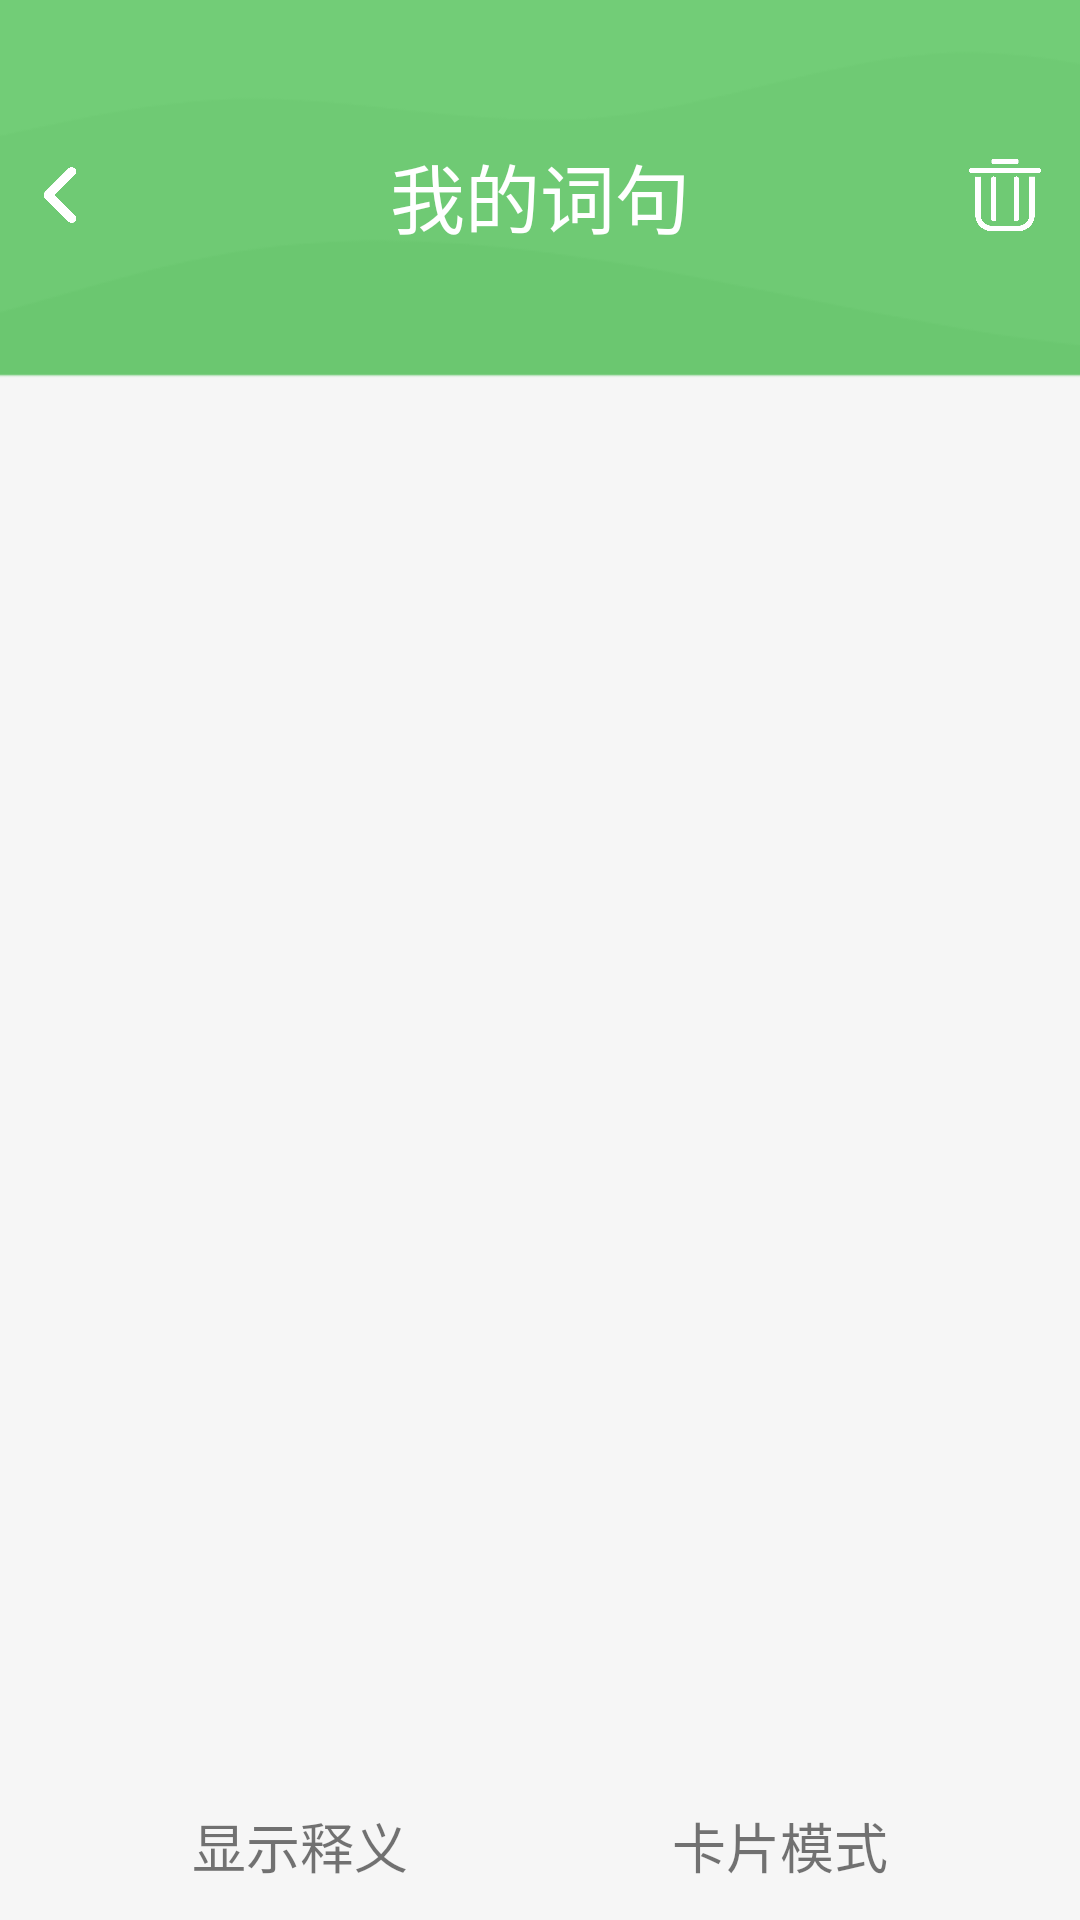

Here is an Android app screen rendered from its layout file. Give the layout XML and the strings, colors and styles it references.
<!-- AndroidManifest.xml: application theme Theme.TranslationApp -->
<!-- res/layout/activity_collect.xml -->
<?xml version="1.0" encoding="utf-8"?>
<androidx.constraintlayout.widget.ConstraintLayout xmlns:android="http://schemas.android.com/apk/res/android"
    xmlns:app="http://schemas.android.com/apk/res-auto"
    xmlns:tools="http://schemas.android.com/tools"
    android:layout_width="match_parent"
    android:layout_height="match_parent"
    android:background="@drawable/wave_background_vertical_short"
    tools:context=".CollectActivity">


    <androidx.constraintlayout.widget.ConstraintLayout
        android:id="@+id/constraintLayout2"
        android:layout_width="match_parent"
        android:layout_height="50dp"
        android:layout_marginTop="40dp"
        android:translationZ="10dp"
        app:layout_constraintEnd_toEndOf="parent"
        app:layout_constraintStart_toStartOf="parent"
        app:layout_constraintTop_toTopOf="parent">

        <ImageView
            android:id="@+id/from_collect_back"
            android:layout_width="20dp"
            android:layout_height="20dp"
            android:layout_marginStart="10dp"
            android:src="@drawable/back"
            app:layout_constraintBottom_toBottomOf="parent"
            app:layout_constraintStart_toStartOf="parent"
            app:layout_constraintTop_toTopOf="parent" />

        <ImageView
            android:id="@+id/del"
            android:layout_width="30dp"
            android:layout_height="30dp"
            android:layout_marginEnd="10dp"
            android:background="@drawable/del"
            app:layout_constraintBottom_toBottomOf="parent"
            app:layout_constraintEnd_toEndOf="parent"
            app:layout_constraintTop_toTopOf="parent" />

        <TextView
            android:layout_width="wrap_content"
            android:layout_height="wrap_content"
            android:text="我的词句"
            android:textColor="@color/white"
            android:textSize="25sp"
            app:layout_constraintBottom_toBottomOf="parent"
            app:layout_constraintEnd_toEndOf="parent"
            app:layout_constraintStart_toStartOf="parent"
            app:layout_constraintTop_toTopOf="parent" />

    </androidx.constraintlayout.widget.ConstraintLayout>

    <androidx.constraintlayout.widget.ConstraintLayout
        android:layout_width="match_parent"
        android:layout_height="match_parent"
        android:layout_marginTop="90dp"
        android:background="@drawable/shape_topcorner_input"
        android:backgroundTint="@color/gray"
        app:layout_constraintEnd_toEndOf="parent"
        app:layout_constraintStart_toStartOf="parent"
        app:layout_constraintTop_toTopOf="parent">

        <androidx.recyclerview.widget.RecyclerView
            android:id="@+id/collect"
            android:layout_width="match_parent"
            android:layout_height="match_parent"
            android:layout_marginStart="25dp"
            android:layout_marginTop="25dp"
            android:layout_marginEnd="25dp"
            app:layout_constraintEnd_toEndOf="parent"
            app:layout_constraintStart_toStartOf="parent"
            app:layout_constraintTop_toTopOf="parent" />
    </androidx.constraintlayout.widget.ConstraintLayout>

    <LinearLayout
        android:layout_width="match_parent"
        android:layout_height="50dp"
        android:background="@drawable/shape_topcorner_input"
        android:orientation="horizontal"
        android:translationZ="10dp"
        app:layout_constraintBottom_toBottomOf="parent"
        app:layout_constraintEnd_toEndOf="parent"
        app:layout_constraintStart_toStartOf="parent">

        <androidx.constraintlayout.widget.ConstraintLayout
            android:layout_width="0dp"
            android:layout_height="match_parent"
            android:layout_weight="1">

            <TextView
                android:id="@+id/display_translation"
                android:layout_width="wrap_content"
                android:layout_height="wrap_content"
                android:layout_marginStart="20dp"
                android:text="显示释义"
                android:textSize="18sp"
                app:layout_constraintBottom_toBottomOf="parent"
                app:layout_constraintEnd_toEndOf="parent"
                app:layout_constraintStart_toStartOf="parent"
                app:layout_constraintTop_toTopOf="parent" />

        </androidx.constraintlayout.widget.ConstraintLayout>

        <androidx.constraintlayout.widget.ConstraintLayout

            android:layout_width="0dp"
            android:layout_height="match_parent"
            android:layout_weight="1">

            <TextView
                android:id="@+id/to_word_card_activity"
                android:layout_width="wrap_content"
                android:layout_height="wrap_content"
                android:layout_marginEnd="20dp"
                android:text="卡片模式"
                android:textSize="18sp"
                app:layout_constraintBottom_toBottomOf="parent"
                app:layout_constraintEnd_toEndOf="parent"
                app:layout_constraintStart_toStartOf="parent"
                app:layout_constraintTop_toTopOf="parent" />

        </androidx.constraintlayout.widget.ConstraintLayout>
    </LinearLayout>

</androidx.constraintlayout.widget.ConstraintLayout>
<!-- resources referenced by this layout -->
<resources>
  <color name="gray">#f6f6f6</color>
  <color name="white">#FFFFFFFF</color>
  <!-- drawable back: png bitmap (drawable, 14140 bytes) -->
  <!-- drawable del: png bitmap (drawable, 14101 bytes) -->
  <!-- drawable wave_background_vertical_short: png bitmap (drawable, 6161 bytes) -->
  <style name="Theme.TranslationApp" parent="Base.Theme.TranslationApp" />
  <style name="Base.Theme.TranslationApp" parent="Theme.MaterialComponents.DayNight.NoActionBar.Bridge">
          
          <item name="colorPrimary">@color/white</item>
          
          <item name="android:windowLightStatusBar">false</item>
          
          <item name="android:windowTranslucentStatus">true</item>
          
          <item name="android:windowTranslucentNavigation">false</item>
          
          <item name="android:statusBarColor">#00000000</item>
          
          <item name="android:windowBackground">@color/green</item>
      </style>
  <color name="green">#41b349</color>
</resources>
